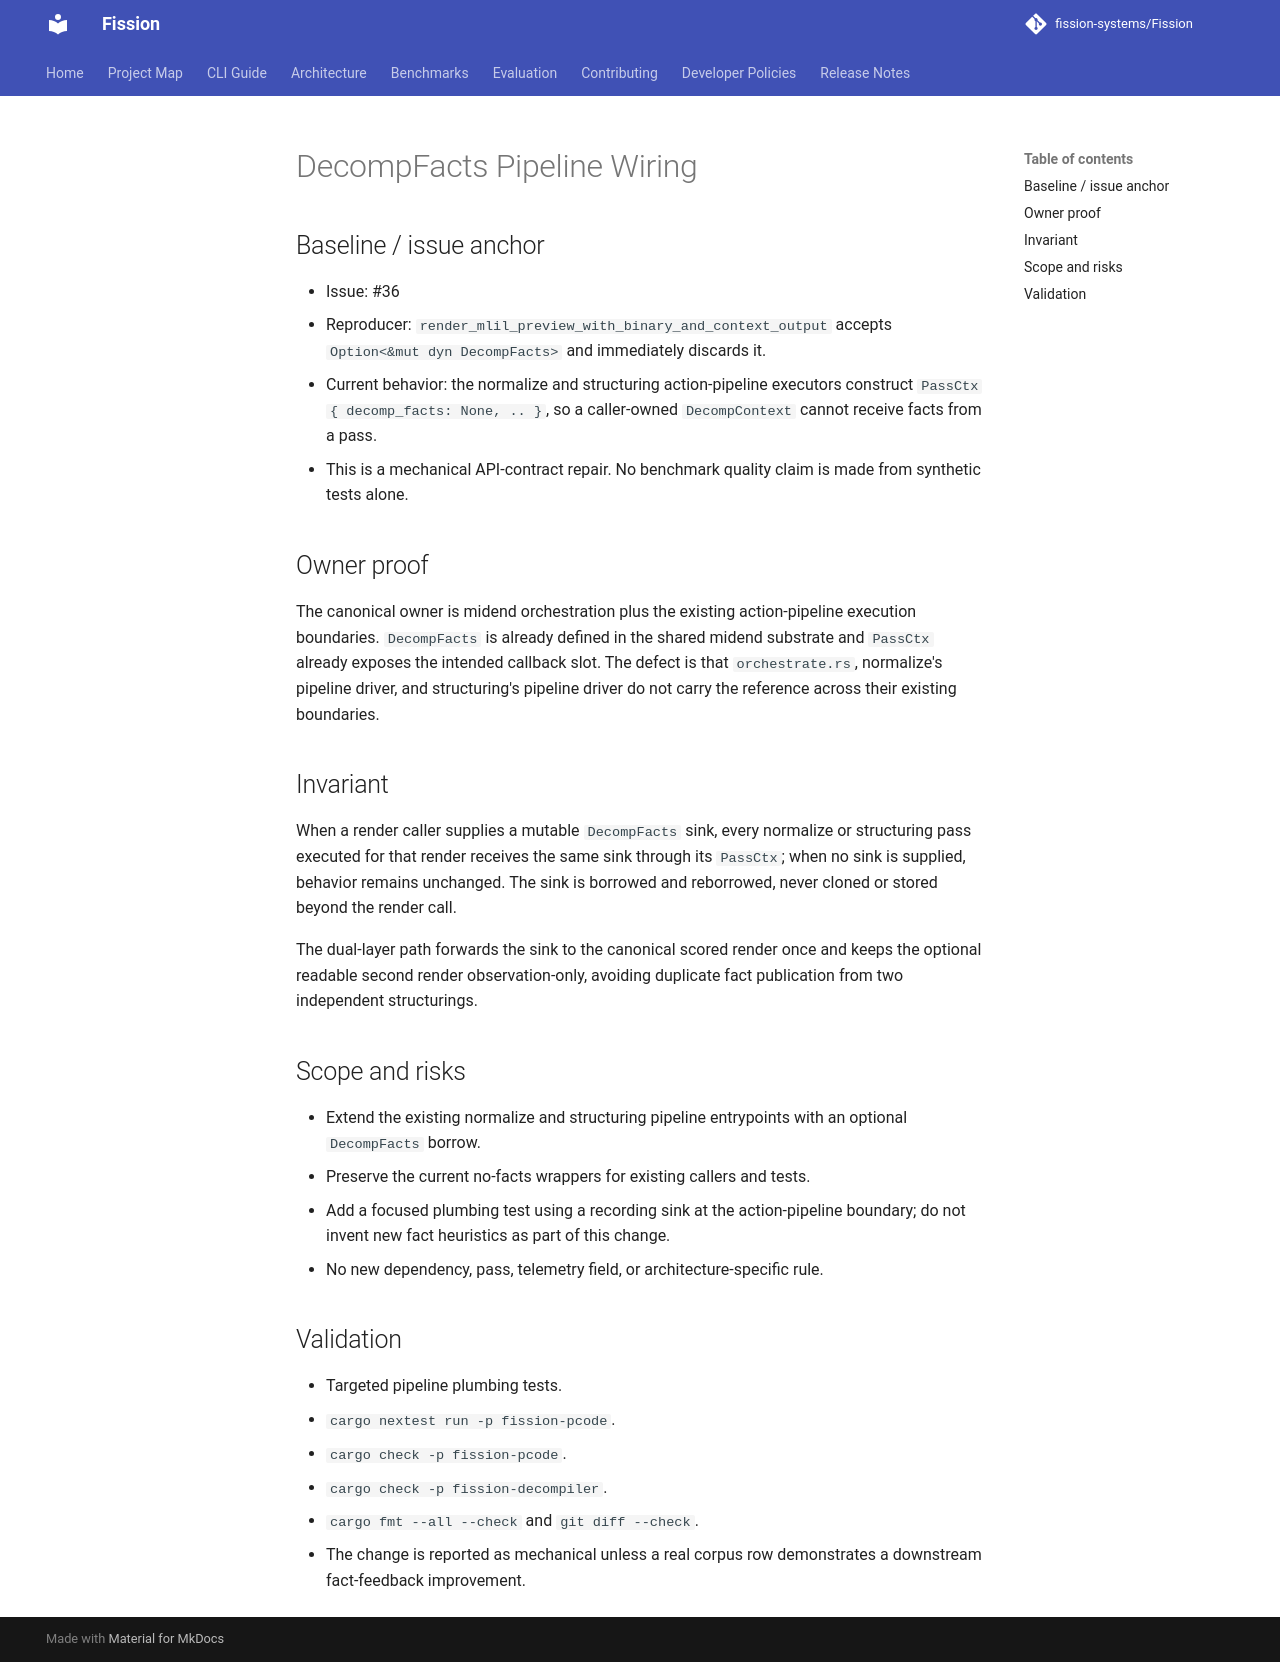

repository: fission-systems/Fission · page: proposals/2026-09-20-decomp-facts-pipeline-wiring/index.html · generator: mkdocs

# DecompFacts Pipeline Wiring

## Baseline / issue anchor

- Issue: #36
- Reproducer: `render_mlil_preview_with_binary_and_context_output` accepts
  `Option<&mut dyn DecompFacts>` and immediately discards it.
- Current behavior: the normalize and structuring action-pipeline executors
  construct `PassCtx { decomp_facts: None, .. }`, so a caller-owned
  `DecompContext` cannot receive facts from a pass.
- This is a mechanical API-contract repair. No benchmark quality claim is
  made from synthetic tests alone.

## Owner proof

The canonical owner is midend orchestration plus the existing action-pipeline
execution boundaries. `DecompFacts` is already defined in the shared midend
substrate and `PassCtx` already exposes the intended callback slot. The defect
is that `orchestrate.rs`, normalize's pipeline driver, and structuring's
pipeline driver do not carry the reference across their existing boundaries.

## Invariant

When a render caller supplies a mutable `DecompFacts` sink, every normalize or
structuring pass executed for that render receives the same sink through its
`PassCtx`; when no sink is supplied, behavior remains unchanged. The sink is
borrowed and reborrowed, never cloned or stored beyond the render call.

The dual-layer path forwards the sink to the canonical scored render once and
keeps the optional readable second render observation-only, avoiding duplicate
fact publication from two independent structurings.

## Scope and risks

- Extend the existing normalize and structuring pipeline entrypoints with an
  optional `DecompFacts` borrow.
- Preserve the current no-facts wrappers for existing callers and tests.
- Add a focused plumbing test using a recording sink at the action-pipeline
  boundary; do not invent new fact heuristics as part of this change.
- No new dependency, pass, telemetry field, or architecture-specific rule.

## Validation

- Targeted pipeline plumbing tests.
- `cargo nextest run -p fission-pcode`.
- `cargo check -p fission-pcode`.
- `cargo check -p fission-decompiler`.
- `cargo fmt --all --check` and `git diff --check`.
- The change is reported as mechanical unless a real corpus row demonstrates
  a downstream fact-feedback improvement.
